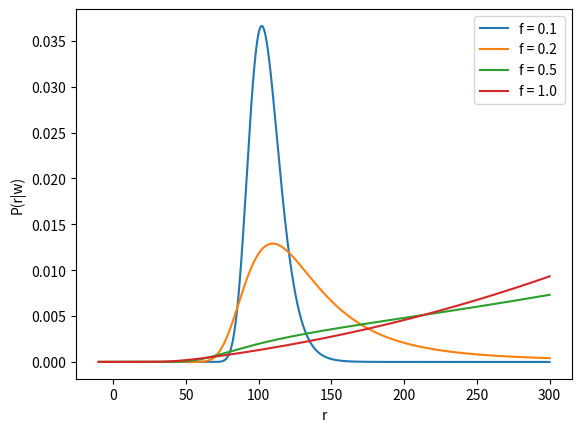

Write the Python code that produced this figure.
# -*- coding: utf-8 -*-
"""
Created on Sat Jun  8 18:00:17 2024

@author: DELL
"""

import numpy as np
import matplotlib.pyplot as plt

def L(w,r,s): #defines the gaussian likelihood
    t=np.exp((-1*(w-1/r)**2)/(2*s**2))
    P=t/(s*np.sqrt(2*np.pi))
    return P

def f(w,r,s): #defines the function for integration
    t=np.exp((-1*(w-1/r)**2)/(2*s**2))
    P=(t*3*r**2)/(s*np.sqrt(2*np.pi))
    return P

def normalization(w,r,sd):
    x=[]
    for i in r:
        if (i>=0):
            x.append(i)
    a=np.min(x) 
    #lower limit of integration taken to be the smallest positive number as defined prior is 0 for -ve distances
    b=np.max(x)
    n=10**3
    h=(b-a)/n
    s=f(w,a,sd)+f(w,b,sd)
    for i in range (1,int(n)):
        t=a+(i*h)
        if (i%2==0):
            s+=2*f(w,t,sd)
        else:
            s+=4*f(w,t,sd)
    s=s*(h/3.0)
    return s

fu=[0.1,0.2,0.5,1.0] #fractional parallax uncertainty
w=1/100 #measured parallax
sd=[]
for i in range (0,len(fu)):
    sd.append(fu[i]*w)

r=np.arange(-10,300,0.001) #a range of distances are defined

rlim=1000
p=[] #defining the necessary prior which considers the uniform volume density of stars up to rlim=1000

for i in r:
    if (rlim>=i>0):
        p.append(3*i**2)
    else:
        p.append(0)


for k in range (0,len(sd)):
    post_pdf=[] #evaluation of the normalized posterior pdf
    N=normalization(w,r,sd[k])#in order to evaulate the normalization constant
    l=f"f = {fu[k]} "
    for i in range (0,len(r)):
        term=(p[i]*L(w,r[i],sd[k]))/N
        post_pdf.append(term)
    plt.plot(r,post_pdf,label=l)
    
plt.xlabel("r")
plt.ylabel("P(r|w)")
plt.legend()